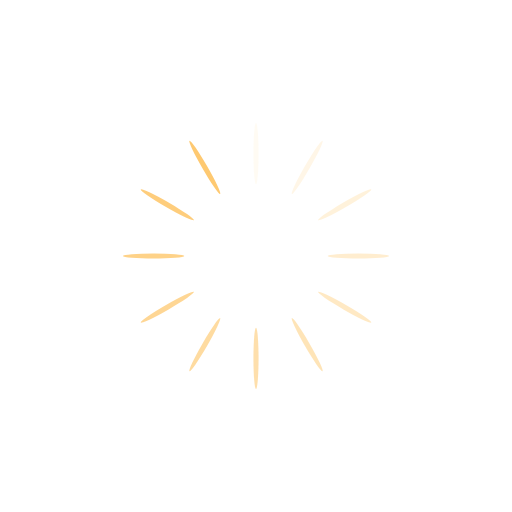
t = 0.00 s
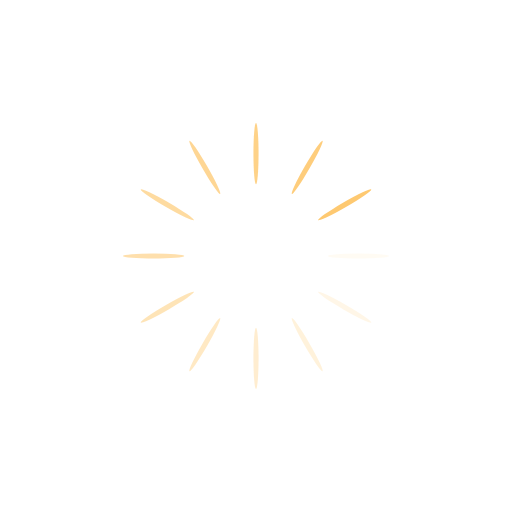
t = 0.25 s
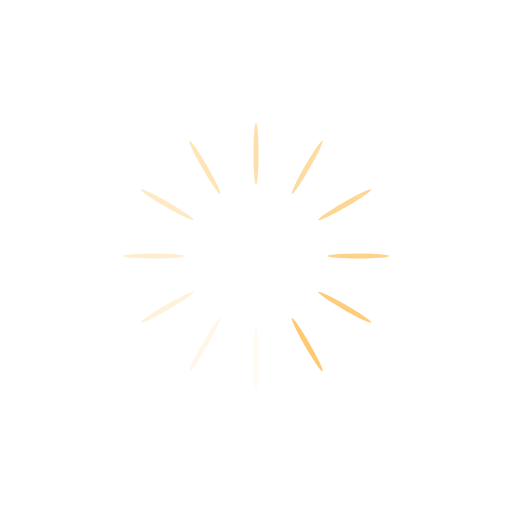
t = 0.50 s
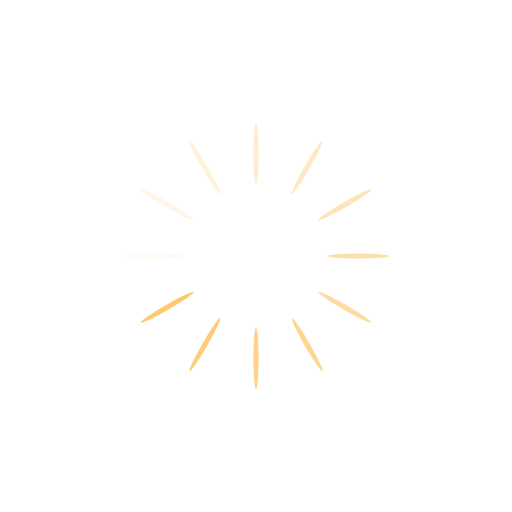
t = 0.75 s

The animated SVG that drew these frames (rendered in a browser with its animation timeline set to each time). Animation: 12 SMIL elements (animate=12); one cycle of 1.00 s, repeats indefinitely.

<?xml version="1.0" encoding="utf-8"?>
<svg xmlns="http://www.w3.org/2000/svg" xmlns:xlink="http://www.w3.org/1999/xlink" style="margin: auto; background: none; display: block; shape-rendering: auto;" width="200px" height="200px" viewBox="0 0 100 100" preserveAspectRatio="xMidYMid">
<g transform="rotate(0 50 50)">
  <rect x="49.5" y="24" rx="0.5" ry="6" width="1" height="12" fill="#fec971">
    <animate attributeName="opacity" values="1;0" keyTimes="0;1" dur="1s" begin="-0.9166666666666666s" repeatCount="indefinite"></animate>
  </rect>
</g><g transform="rotate(30 50 50)">
  <rect x="49.5" y="24" rx="0.5" ry="6" width="1" height="12" fill="#fec971">
    <animate attributeName="opacity" values="1;0" keyTimes="0;1" dur="1s" begin="-0.8333333333333334s" repeatCount="indefinite"></animate>
  </rect>
</g><g transform="rotate(60 50 50)">
  <rect x="49.5" y="24" rx="0.5" ry="6" width="1" height="12" fill="#fec971">
    <animate attributeName="opacity" values="1;0" keyTimes="0;1" dur="1s" begin="-0.75s" repeatCount="indefinite"></animate>
  </rect>
</g><g transform="rotate(90 50 50)">
  <rect x="49.5" y="24" rx="0.5" ry="6" width="1" height="12" fill="#fec971">
    <animate attributeName="opacity" values="1;0" keyTimes="0;1" dur="1s" begin="-0.6666666666666666s" repeatCount="indefinite"></animate>
  </rect>
</g><g transform="rotate(120 50 50)">
  <rect x="49.5" y="24" rx="0.5" ry="6" width="1" height="12" fill="#fec971">
    <animate attributeName="opacity" values="1;0" keyTimes="0;1" dur="1s" begin="-0.5833333333333334s" repeatCount="indefinite"></animate>
  </rect>
</g><g transform="rotate(150 50 50)">
  <rect x="49.5" y="24" rx="0.5" ry="6" width="1" height="12" fill="#fec971">
    <animate attributeName="opacity" values="1;0" keyTimes="0;1" dur="1s" begin="-0.5s" repeatCount="indefinite"></animate>
  </rect>
</g><g transform="rotate(180 50 50)">
  <rect x="49.5" y="24" rx="0.5" ry="6" width="1" height="12" fill="#fec971">
    <animate attributeName="opacity" values="1;0" keyTimes="0;1" dur="1s" begin="-0.4166666666666667s" repeatCount="indefinite"></animate>
  </rect>
</g><g transform="rotate(210 50 50)">
  <rect x="49.5" y="24" rx="0.5" ry="6" width="1" height="12" fill="#fec971">
    <animate attributeName="opacity" values="1;0" keyTimes="0;1" dur="1s" begin="-0.3333333333333333s" repeatCount="indefinite"></animate>
  </rect>
</g><g transform="rotate(240 50 50)">
  <rect x="49.5" y="24" rx="0.5" ry="6" width="1" height="12" fill="#fec971">
    <animate attributeName="opacity" values="1;0" keyTimes="0;1" dur="1s" begin="-0.25s" repeatCount="indefinite"></animate>
  </rect>
</g><g transform="rotate(270 50 50)">
  <rect x="49.5" y="24" rx="0.5" ry="6" width="1" height="12" fill="#fec971">
    <animate attributeName="opacity" values="1;0" keyTimes="0;1" dur="1s" begin="-0.16666666666666666s" repeatCount="indefinite"></animate>
  </rect>
</g><g transform="rotate(300 50 50)">
  <rect x="49.5" y="24" rx="0.5" ry="6" width="1" height="12" fill="#fec971">
    <animate attributeName="opacity" values="1;0" keyTimes="0;1" dur="1s" begin="-0.08333333333333333s" repeatCount="indefinite"></animate>
  </rect>
</g><g transform="rotate(330 50 50)">
  <rect x="49.5" y="24" rx="0.5" ry="6" width="1" height="12" fill="#fec971">
    <animate attributeName="opacity" values="1;0" keyTimes="0;1" dur="1s" begin="0s" repeatCount="indefinite"></animate>
  </rect>
</g>
<!-- [ldio] generated by https://loading.io/ --></svg>
